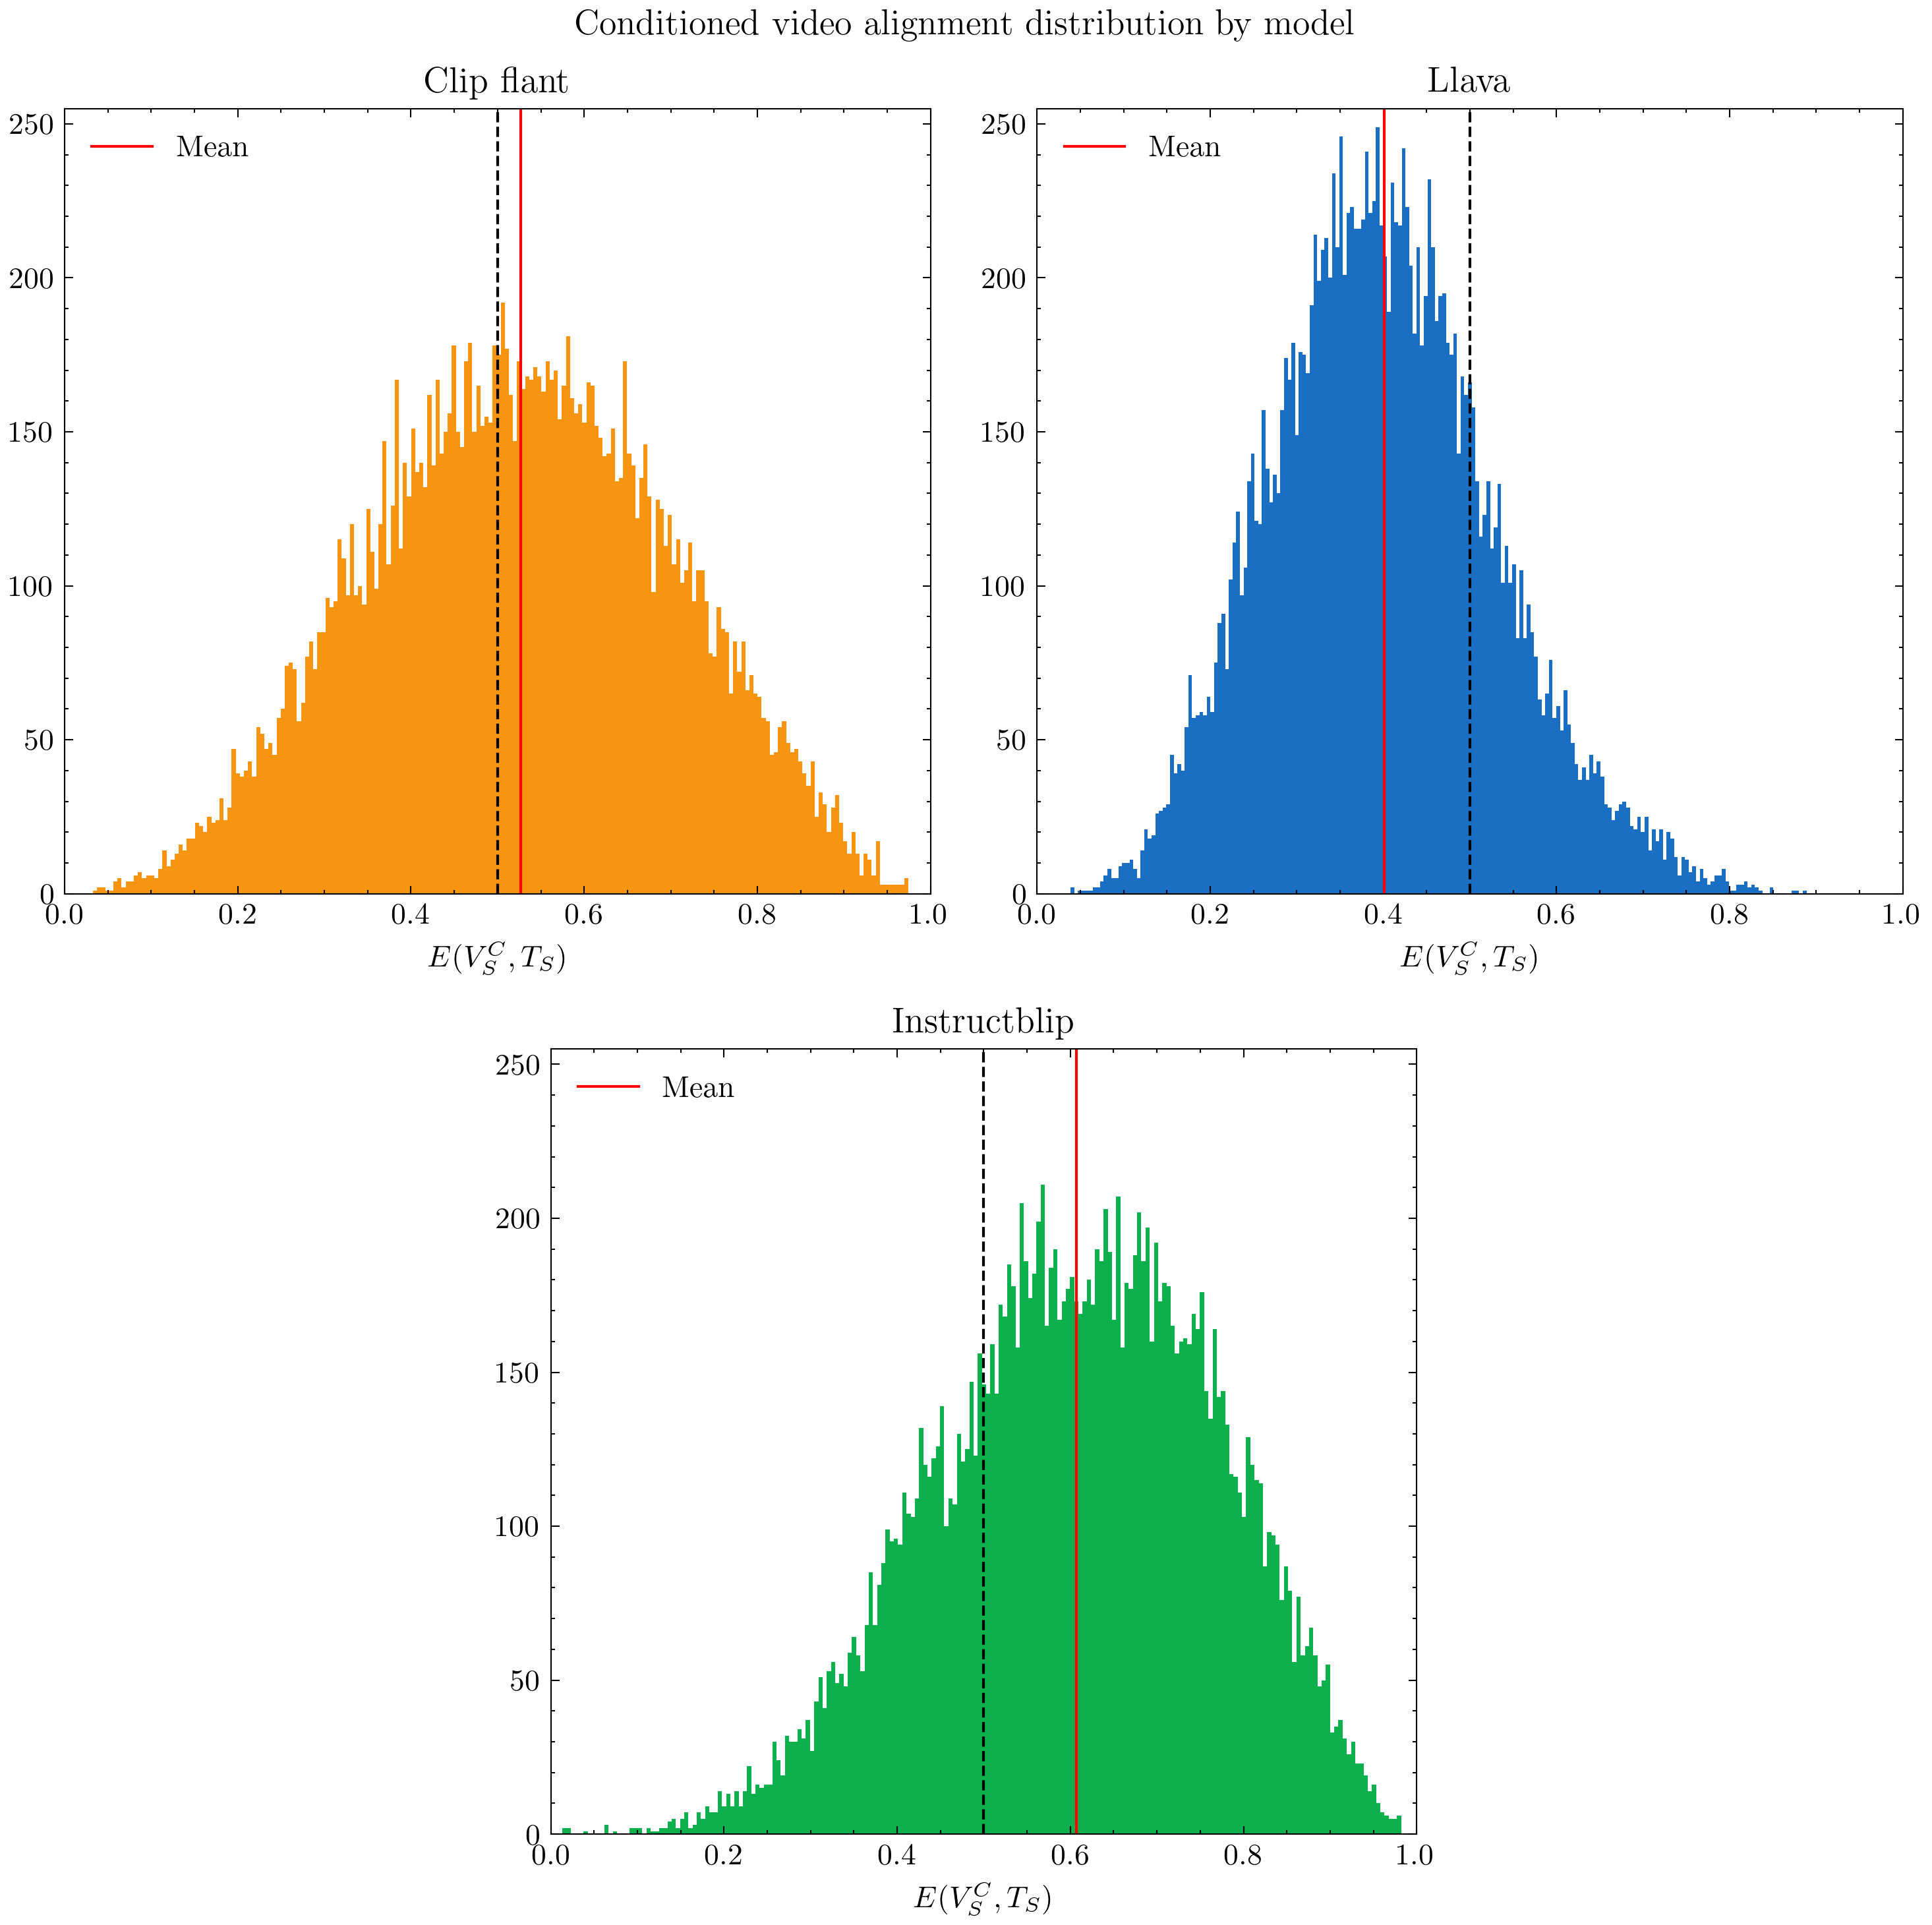

Generate this figure with Python:
import pandas as pd
import matplotlib.pyplot as plt
import scienceplots

def centered_subplots(rows, figsize=None):
    grid_dim = max(rows)
    grid_shape = (len(rows), 2 * grid_dim)

    if figsize:
        fig = plt.figure(figsize=(figsize))
    else:
        fig = plt.figure(figsize=(2 * grid_dim, 3 * len(rows)))

    allaxes = []

    jrow = 0
    for row in rows:
        offset = 0
        for i in range(row):
            if row < grid_dim:
                offset = grid_dim - row

            ax_position = (jrow, 2 * i + offset)
            ax = plt.subplot2grid(grid_shape, ax_position, fig=fig, colspan=2)
            allaxes.append(ax)

        jrow += 1

    return allaxes


plt.style.use(['science'])

df = pd.read_csv('../../with_mean.csv')
plt.rcParams.update({'font.size': 11})

fig, ax = plt.subplots(2, 2, figsize=(10, 10))

ax = centered_subplots([2,1],figsize=(10, 10))

plt.suptitle('Conditioned video alignment distribution by model',fontsize=13)

ax[0].hist(df['clip_flant(Vc_mean,S)'],color='#f79410',bins=200)
m0 = [df['clip_flant(Vc_mean,S)'].mean(),df['clip_flant(Vc_mean,S)'].mean()]
ax[0].plot(m0,[0,255],color='#ff0000',label='Mean')
ax[0].plot([0.5,0.5],[0,255],'k--')
ax[0].set_xlabel('$E(V_S^C,T_S)$')
ax[0].set_title('Clip flant')
ax[0].set_xlim([0,1])
ax[0].set_ylim([0,255])
ax[0].legend(facecolor="pink", loc=2,markerscale=5)


ax[1].hist(df['llava(Vc_mean,S)'],color='#1a6fc4',bins=200)
m1 = [df['llava(Vc_mean,S)'].mean(),df['llava(Vc_mean,S)'].mean()]
ax[1].plot(m1,[0,255],color='#ff0000',label='Mean')
ax[1].plot([0.5,0.5],[0,255],'k--')
ax[1].set_xlabel('$E(V_S^C,T_S)$')
ax[1].set_title('Llava')
ax[1].set_xlim([0,1])
ax[1].set_ylim([0,255])
ax[1].legend(facecolor="pink", loc=2,markerscale=5)

ax[2].hist(df['instructblip(Vc_mean,S)'],color='#0cb14d',bins=200)
m2 = [df['instructblip(Vc_mean,S)'].mean(),df['instructblip(Vc_mean,S)'].mean()]
ax[2].plot(m2,[0,255],color='#ff0000',label='Mean')
ax[2].plot([0.5,0.5],[0,255],'k--')
ax[2].set_xlabel('$E(V_S^C,T_S)$')
ax[2].set_title('Instructblip')
ax[2].set_xlim([0,1])
ax[2].set_ylim([0,255])
ax[2].legend(facecolor="pink", loc=2,markerscale=5)

plt.tight_layout()

plt.savefig(f'A2_models_comparison.png', dpi=300)
plt.clf()